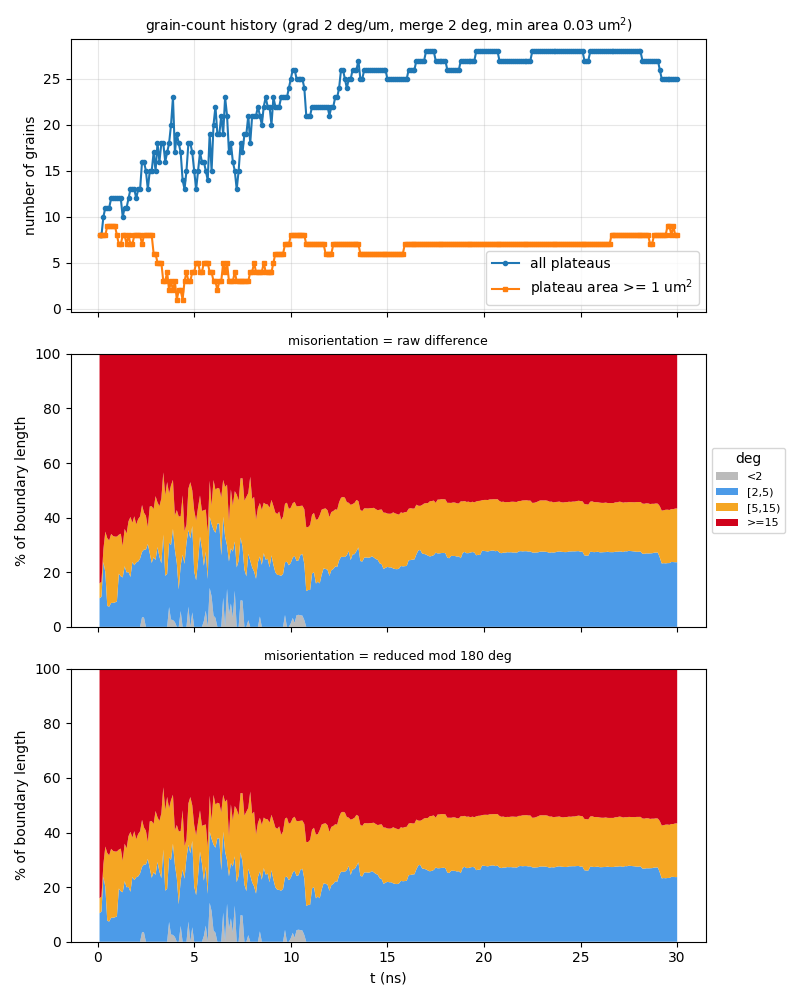

The file beside this chart, header and first rows:
t_ns, step, file, n_grains, n_ge1um2, n_boundaries, boundary_length_um, plateau_area_frac, mean_grain_area_um2, pct_raw_<2, pct_raw_[2,5), pct_raw_[5,15), pct_raw_>=15, mean_raw_deg, pct_sym_<2, pct_sym_[2,5), pct_sym_[5,15), pct_sym_>=15, mean_sym_deg
0.1, 10, a60_up600ms_v2_kt3pcgkm_s10.vtu, 8, 8, 15, 46.27, 0.8622, 10.78, 0, 10.46, 5.449, 84.09, 53.17, 0, 10.46, 5.449, 84.09, 49.75
0.2, 20, a60_up600ms_v2_kt3pcgkm_s20.vtu, 8, 8, 15, 46.15, 0.8399, 10.5, 0, 11.05, 5.463, 83.48, 52.74, 0, 11.05, 5.463, 83.48, 49.36
0.3, 30, a60_up600ms_v2_kt3pcgkm_s30.vtu, 10, 8, 17, 54.29, 0.8172, 8.172, 0, 23.79, 4.644, 71.57, 45.84, 0, 23.79, 4.644, 71.57, 42.95
0.4, 40, a60_up600ms_v2_kt3pcgkm_s40.vtu, 11, 8, 21, 61, 0.7994, 7.268, 0, 20.04, 14.84, 65.12, 42.23, 0, 20.04, 14.84, 65.12, 39.66
0.5, 50, a60_up600ms_v2_kt3pcgkm_s50.vtu, 11, 9, 22, 58.71, 0.7885, 7.168, 0, 7.668, 24.83, 67.51, 43.89, 0, 7.668, 24.83, 67.51, 41.21
0.6, 60, a60_up600ms_v2_kt3pcgkm_s60.vtu, 11, 9, 22, 57.73, 0.7806, 7.096, 0, 7.398, 24.25, 68.35, 44.38, 0, 7.398, 24.25, 68.35, 41.67
0.7, 70, a60_up600ms_v2_kt3pcgkm_s70.vtu, 12, 9, 25, 59.07, 0.7693, 6.411, 0, 8.777, 25.24, 65.98, 43.29, 0, 8.777, 25.24, 65.98, 40.64
0.8, 80, a60_up600ms_v2_kt3pcgkm_s80.vtu, 12, 9, 25, 60.24, 0.7566, 6.305, 0, 8.781, 24.5, 66.72, 43.51, 0, 8.781, 24.5, 66.72, 40.93
0.9, 90, a60_up600ms_v2_kt3pcgkm_s90.vtu, 12, 9, 25, 60.21, 0.7391, 6.159, 0, 8.954, 24.08, 66.96, 43.59, 0, 8.954, 24.08, 66.96, 41.01
1, 100, a60_up600ms_v2_kt3pcgkm_s100.vtu, 12, 8, 25, 61.53, 0.7262, 6.051, 0, 9.322, 23.73, 66.94, 43.43, 0, 9.322, 23.73, 66.94, 40.91
1.1, 110, a60_up600ms_v2_kt3pcgkm_s110.vtu, 12, 7, 25, 61.45, 0.7082, 5.901, 0, 19.49, 14.25, 66.26, 43.01, 0, 19.49, 14.25, 66.26, 40.49
1.2, 120, a60_up600ms_v2_kt3pcgkm_s120.vtu, 12, 7, 25, 63, 0.692, 5.766, 0, 18.51, 15.61, 65.89, 42.74, 0, 18.51, 15.61, 65.89, 40.29
1.3, 130, a60_up600ms_v2_kt3pcgkm_s130.vtu, 10, 8, 20, 57.87, 0.6755, 6.755, 0, 18.12, 11.5, 70.38, 45.43, 0, 18.12, 11.5, 70.38, 42.76
1.4, 140, a60_up600ms_v2_kt3pcgkm_s140.vtu, 11, 8, 20, 61.65, 0.6551, 5.956, 0, 22.19, 13.71, 64.1, 42.09, 0, 22.19, 13.71, 64.1, 39.53
1.5, 150, a60_up600ms_v2_kt3pcgkm_s150.vtu, 11, 7, 20, 63.93, 0.6237, 5.67, 0, 19.95, 14.23, 65.82, 43.06, 0, 19.95, 14.23, 65.82, 40.59
1.6, 160, a60_up600ms_v2_kt3pcgkm_s160.vtu, 12, 8, 22, 69.81, 0.5959, 4.966, 0, 20.06, 18.6, 61.33, 40.83, 0, 20.06, 18.6, 61.33, 38.48
1.7, 170, a60_up600ms_v2_kt3pcgkm_s170.vtu, 13, 7, 26, 73.41, 0.5679, 4.368, 0, 18.29, 21.96, 59.75, 40.16, 0, 18.29, 21.96, 59.75, 37.83
1.8, 180, a60_up600ms_v2_kt3pcgkm_s180.vtu, 13, 7, 26, 77.64, 0.5328, 4.098, 0, 23.75, 14.39, 61.87, 41.45, 0, 23.75, 14.39, 61.87, 38.54
1.9, 190, a60_up600ms_v2_kt3pcgkm_s190.vtu, 13, 8, 27, 78.56, 0.4976, 3.827, 0, 22.56, 17.94, 59.51, 39.9, 0, 22.56, 17.94, 59.51, 37.52
2, -1, a60_up600ms_v2_kt3pcgkm_t200.vtu, 12, 8, 24, 74.97, 0.4615, 3.846, 0, 23.61, 13.91, 62.48, 41.36, 0, 23.61, 13.91, 62.48, 38.88
2.1, 210, a60_up600ms_v2_kt3pcgkm_s210.vtu, 13, 8, 26, 79.88, 0.4375, 3.365, 0, 23.94, 15.53, 60.53, 40.32, 0, 23.94, 15.53, 60.53, 37.88
2.2, 220, a60_up600ms_v2_kt3pcgkm_s220.vtu, 13, 8, 26, 82.28, 0.4148, 3.191, 0, 25.04, 15.42, 59.54, 40.99, 0, 25.04, 15.42, 59.54, 38.05
2.3, 230, a60_up600ms_v2_kt3pcgkm_s230.vtu, 16, 7, 35, 83.4, 0.3853, 2.408, 3.513, 23.93, 17.19, 55.37, 37.3, 3.513, 23.93, 17.19, 55.37, 35.13
2.4, 240, a60_up600ms_v2_kt3pcgkm_s240.vtu, 16, 8, 34, 81.71, 0.3552, 2.22, 3.43, 24.88, 13.54, 58.15, 39.55, 3.43, 24.88, 13.54, 58.15, 36.66
2.5, 250, a60_up600ms_v2_kt3pcgkm_s250.vtu, 15, 8, 32, 81.47, 0.3462, 2.308, 0, 28.24, 12.43, 59.33, 40.19, 0, 28.24, 12.43, 59.33, 37.58
2.6, 260, a60_up600ms_v2_kt3pcgkm_s260.vtu, 13, 8, 26, 75.31, 0.3204, 2.465, 0, 30.35, 6.18, 63.47, 42.12, 0, 30.35, 6.18, 63.47, 39.15
2.7, 270, a60_up600ms_v2_kt3pcgkm_s270.vtu, 15, 8, 31, 84.38, 0.2833, 1.889, 0, 26.91, 17.18, 55.91, 38.38, 0, 26.91, 17.18, 55.91, 35.79
2.8, 280, a60_up600ms_v2_kt3pcgkm_s280.vtu, 15, 8, 32, 84.44, 0.2569, 1.713, 0, 23.42, 20.77, 55.81, 38.97, 0, 23.42, 20.77, 55.81, 36.36
2.9, 290, a60_up600ms_v2_kt3pcgkm_s290.vtu, 17, 6, 39, 84.74, 0.2317, 1.363, 0, 25.48, 17.65, 56.87, 38.78, 0, 25.48, 17.65, 56.87, 35.91
3, 300, a60_up600ms_v2_kt3pcgkm_s300.vtu, 15, 6, 32, 85.84, 0.2027, 1.351, 0, 24.51, 23.37, 52.12, 36.1, 0, 24.51, 23.37, 52.12, 35.7
3.1, 310, a60_up600ms_v2_kt3pcgkm_s310.vtu, 18, 5, 42, 85.93, 0.1883, 1.046, 0, 29.21, 16.38, 54.4, 36.94, 0, 29.21, 16.38, 54.4, 36.62
3.2, 320, a60_up600ms_v2_kt3pcgkm_s320.vtu, 16, 5, 37, 82.84, 0.181, 1.131, 0, 25.67, 18.53, 55.8, 39.58, 0, 25.67, 18.53, 55.8, 37.93
3.3, 330, a60_up600ms_v2_kt3pcgkm_s330.vtu, 18, 5, 41, 85.92, 0.1663, 0.924, 0, 23.29, 23.73, 52.98, 37.8, 0, 23.29, 23.73, 52.98, 36.46
3.4, 340, a60_up600ms_v2_kt3pcgkm_s340.vtu, 18, 3, 38, 88.17, 0.1485, 0.8249, 0, 33.78, 22.78, 43.44, 32.77, 0, 33.78, 22.78, 43.44, 30.06
3.5, 350, a60_up600ms_v2_kt3pcgkm_s350.vtu, 16, 3, 34, 82.17, 0.1305, 0.8159, 0, 18.69, 29.53, 51.78, 37.41, 0, 18.69, 29.53, 51.78, 35.83
3.6, 360, a60_up600ms_v2_kt3pcgkm_s360.vtu, 17, 4, 38, 86.32, 0.1147, 0.675, 0, 19.4, 33.63, 46.97, 33.72, 0, 19.4, 33.63, 46.97, 32
3.7, 370, a60_up600ms_v2_kt3pcgkm_s370.vtu, 18, 2, 39, 95.86, 0.1151, 0.6394, 7.24, 23.65, 17.96, 51.15, 34.91, 7.24, 23.65, 17.96, 51.15, 33.89
3.8, 380, a60_up600ms_v2_kt3pcgkm_s380.vtu, 20, 3, 45, 94.53, 0.1082, 0.541, 2.649, 27.29, 21.95, 48.11, 32.35, 2.649, 27.29, 21.95, 48.11, 31.86
3.9, 390, a60_up600ms_v2_kt3pcgkm_s390.vtu, 23, 2, 51, 104.5, 0.09617, 0.4181, 2.493, 33.38, 17.95, 46.18, 31.36, 2.493, 33.38, 17.95, 46.18, 30.73
4, 400, a60_up600ms_v2_kt3pcgkm_s400.vtu, 17, 3, 38, 88.31, 0.08341, 0.4906, 1.747, 26.51, 12.56, 59.18, 38.15, 1.747, 26.51, 12.56, 59.18, 34.57
4.1, 410, a60_up600ms_v2_kt3pcgkm_s410.vtu, 19, 1, 43, 93.57, 0.06408, 0.3373, 0, 23.33, 19.43, 57.24, 35.16, 0, 23.33, 19.43, 57.24, 33.15
4.2, 420, a60_up600ms_v2_kt3pcgkm_s420.vtu, 18, 2, 37, 87.68, 0.07296, 0.4054, 0, 13.71, 26.71, 59.57, 37.27, 0, 13.71, 26.71, 59.57, 33.82
4.3, 430, a60_up600ms_v2_kt3pcgkm_s430.vtu, 17, 2, 35, 88.2, 0.07421, 0.4365, 5.785, 16.69, 18.01, 59.52, 39.48, 5.785, 16.69, 18.01, 59.52, 34.88
4.4, 440, a60_up600ms_v2_kt3pcgkm_s440.vtu, 14, 1, 28, 80.24, 0.06457, 0.4612, 0, 26.44, 21.72, 51.83, 35.76, 0, 26.44, 21.72, 51.83, 31.73
4.5, 450, a60_up600ms_v2_kt3pcgkm_s450.vtu, 13, 3, 26, 73.23, 0.06517, 0.5013, 0, 23.08, 11.95, 64.97, 44.78, 0, 23.08, 11.95, 64.97, 41.64
4.6, 460, a60_up600ms_v2_kt3pcgkm_s460.vtu, 15, 4, 34, 85.16, 0.07495, 0.4996, 0, 30.82, 6.685, 62.5, 40.75, 0, 30.82, 6.685, 62.5, 37.82
4.7, 470, a60_up600ms_v2_kt3pcgkm_s470.vtu, 18, 3, 41, 88.96, 0.0882, 0.49, 7.38, 28.13, 15.15, 49.35, 34.25, 7.38, 28.13, 15.15, 49.35, 32.84
4.8, 480, a60_up600ms_v2_kt3pcgkm_s480.vtu, 18, 3, 37, 85.16, 0.0908, 0.5045, 0, 32.41, 20.59, 47, 32.37, 0, 32.41, 20.59, 47, 30.85
4.9, 490, a60_up600ms_v2_kt3pcgkm_s490.vtu, 17, 4, 33, 86.79, 0.09979, 0.587, 5.304, 31.63, 13.03, 50.04, 32.72, 5.304, 31.63, 13.03, 50.04, 29.83
5, -1, a60_up600ms_v2_kt3pcgkm_t500.vtu, 15, 4, 33, 77.08, 0.1089, 0.7262, 0, 20.3, 22.42, 57.29, 37.17, 0, 20.3, 22.42, 57.29, 32.66
5.1, 510, a60_up600ms_v2_kt3pcgkm_s510.vtu, 13, 5, 27, 71.49, 0.1103, 0.8482, 0, 17.06, 21.9, 61.04, 39.65, 0, 17.06, 21.9, 61.04, 34.72
5.2, 520, a60_up600ms_v2_kt3pcgkm_s520.vtu, 15, 5, 32, 79.62, 0.1138, 0.7587, 0, 24.06, 19.73, 56.21, 36.76, 0, 24.06, 19.73, 56.21, 33.26
5.3, 530, a60_up600ms_v2_kt3pcgkm_s530.vtu, 17, 4, 34, 81.65, 0.1331, 0.7827, 0, 33.05, 15.08, 51.87, 33.45, 0, 33.05, 15.08, 51.87, 29.28
5.4, 540, a60_up600ms_v2_kt3pcgkm_s540.vtu, 16, 4, 31, 77.52, 0.1425, 0.8908, 0, 28.76, 13.67, 57.56, 40.23, 0, 28.76, 13.67, 57.56, 34.67
5.5, 550, a60_up600ms_v2_kt3pcgkm_s550.vtu, 16, 5, 32, 74.49, 0.137, 0.8561, 2.098, 20.27, 20.35, 57.28, 39.85, 2.098, 20.27, 20.35, 57.28, 34.35
5.6, 560, a60_up600ms_v2_kt3pcgkm_s560.vtu, 15, 5, 31, 76.22, 0.1403, 0.9351, 5.912, 21.59, 15.46, 57.03, 39.06, 5.912, 21.59, 15.46, 57.03, 34.18
5.7, 570, a60_up600ms_v2_kt3pcgkm_s570.vtu, 14, 5, 31, 74.26, 0.1399, 0.9991, 0, 17.52, 17.1, 65.38, 40.05, 0, 17.52, 17.1, 65.38, 35.46
5.8, 580, a60_up600ms_v2_kt3pcgkm_s580.vtu, 19, 4, 39, 93.15, 0.1402, 0.7378, 14.27, 26.11, 13.12, 46.51, 32.14, 14.27, 26.11, 13.12, 46.51, 27.8
5.9, 590, a60_up600ms_v2_kt3pcgkm_s590.vtu, 15, 4, 30, 80.57, 0.1319, 0.8794, 11.21, 26.48, 6.748, 55.56, 37.11, 11.21, 26.48, 6.748, 55.56, 32.3
6, 600, a60_up600ms_v2_kt3pcgkm_s600.vtu, 20, 3, 43, 97.42, 0.1215, 0.6077, 4.118, 31.44, 18.2, 46.24, 32.82, 4.118, 31.44, 18.2, 46.24, 28.38
... 240 more rows
